Labelled photos from "pi", an image-classification folder in amateurcoder10/pi. The possible labels are: irregular pattern, plaid pattern, striped pattern.

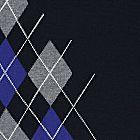
Label: plaid pattern

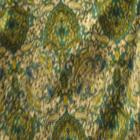
Label: irregular pattern

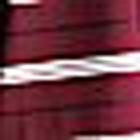
Label: striped pattern

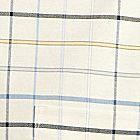
Label: plaid pattern

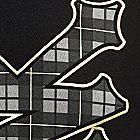
Label: irregular pattern

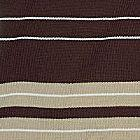
Label: striped pattern
